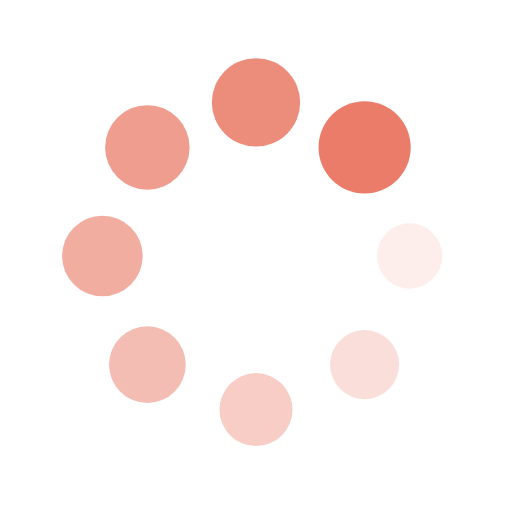
t = 0.00 s
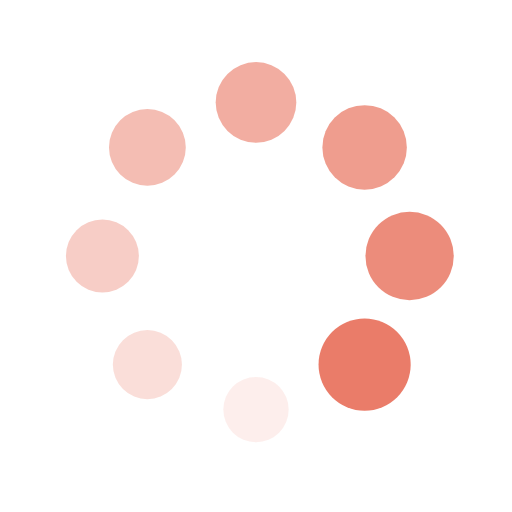
t = 0.25 s
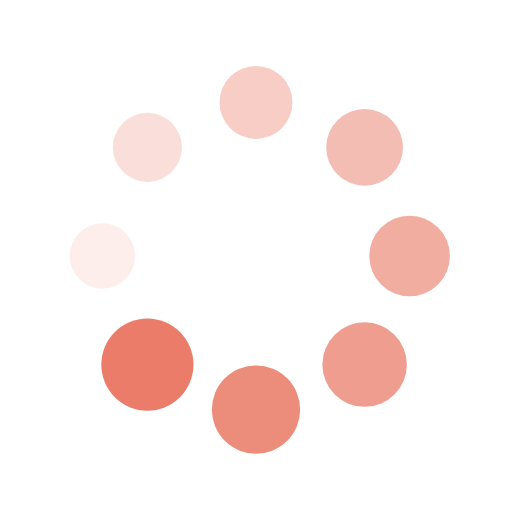
t = 0.50 s
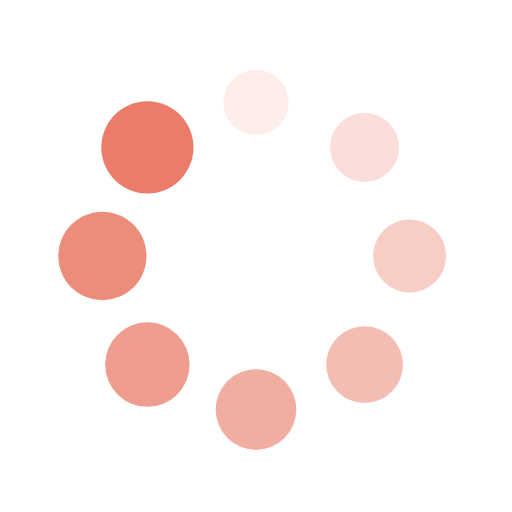
t = 0.75 s

The animated SVG that drew these frames (rendered in a browser with its animation timeline set to each time). Animation: 16 SMIL elements (animate=8,animateTransform=8); one cycle of 1.00 s, repeats indefinitely.

<?xml version="1.0" encoding="utf-8"?>
<svg xmlns="http://www.w3.org/2000/svg" xmlns:xlink="http://www.w3.org/1999/xlink" style="margin: auto; background: none; display: block; shape-rendering: auto;" width="200px" height="200px" viewBox="0 0 100 100" preserveAspectRatio="xMidYMid">
<g transform="translate(80,50)">
<g transform="rotate(0)">
<circle cx="0" cy="0" r="6" fill="#ea7c69" fill-opacity="1">
  <animateTransform attributeName="transform" type="scale" begin="-0.875s" values="1.5 1.5;1 1" keyTimes="0;1" dur="1s" repeatCount="indefinite"></animateTransform>
  <animate attributeName="fill-opacity" keyTimes="0;1" dur="1s" repeatCount="indefinite" values="1;0" begin="-0.875s"></animate>
</circle>
</g>
</g><g transform="translate(71.21320343559643,71.21320343559643)">
<g transform="rotate(45)">
<circle cx="0" cy="0" r="6" fill="#ea7c69" fill-opacity="0.875">
  <animateTransform attributeName="transform" type="scale" begin="-0.75s" values="1.5 1.5;1 1" keyTimes="0;1" dur="1s" repeatCount="indefinite"></animateTransform>
  <animate attributeName="fill-opacity" keyTimes="0;1" dur="1s" repeatCount="indefinite" values="1;0" begin="-0.75s"></animate>
</circle>
</g>
</g><g transform="translate(50,80)">
<g transform="rotate(90)">
<circle cx="0" cy="0" r="6" fill="#ea7c69" fill-opacity="0.75">
  <animateTransform attributeName="transform" type="scale" begin="-0.625s" values="1.5 1.5;1 1" keyTimes="0;1" dur="1s" repeatCount="indefinite"></animateTransform>
  <animate attributeName="fill-opacity" keyTimes="0;1" dur="1s" repeatCount="indefinite" values="1;0" begin="-0.625s"></animate>
</circle>
</g>
</g><g transform="translate(28.786796564403577,71.21320343559643)">
<g transform="rotate(135)">
<circle cx="0" cy="0" r="6" fill="#ea7c69" fill-opacity="0.625">
  <animateTransform attributeName="transform" type="scale" begin="-0.5s" values="1.5 1.5;1 1" keyTimes="0;1" dur="1s" repeatCount="indefinite"></animateTransform>
  <animate attributeName="fill-opacity" keyTimes="0;1" dur="1s" repeatCount="indefinite" values="1;0" begin="-0.5s"></animate>
</circle>
</g>
</g><g transform="translate(20,50.00000000000001)">
<g transform="rotate(180)">
<circle cx="0" cy="0" r="6" fill="#ea7c69" fill-opacity="0.5">
  <animateTransform attributeName="transform" type="scale" begin="-0.375s" values="1.5 1.5;1 1" keyTimes="0;1" dur="1s" repeatCount="indefinite"></animateTransform>
  <animate attributeName="fill-opacity" keyTimes="0;1" dur="1s" repeatCount="indefinite" values="1;0" begin="-0.375s"></animate>
</circle>
</g>
</g><g transform="translate(28.78679656440357,28.786796564403577)">
<g transform="rotate(225)">
<circle cx="0" cy="0" r="6" fill="#ea7c69" fill-opacity="0.375">
  <animateTransform attributeName="transform" type="scale" begin="-0.25s" values="1.5 1.5;1 1" keyTimes="0;1" dur="1s" repeatCount="indefinite"></animateTransform>
  <animate attributeName="fill-opacity" keyTimes="0;1" dur="1s" repeatCount="indefinite" values="1;0" begin="-0.25s"></animate>
</circle>
</g>
</g><g transform="translate(49.99999999999999,20)">
<g transform="rotate(270)">
<circle cx="0" cy="0" r="6" fill="#ea7c69" fill-opacity="0.25">
  <animateTransform attributeName="transform" type="scale" begin="-0.125s" values="1.5 1.5;1 1" keyTimes="0;1" dur="1s" repeatCount="indefinite"></animateTransform>
  <animate attributeName="fill-opacity" keyTimes="0;1" dur="1s" repeatCount="indefinite" values="1;0" begin="-0.125s"></animate>
</circle>
</g>
</g><g transform="translate(71.21320343559643,28.78679656440357)">
<g transform="rotate(315)">
<circle cx="0" cy="0" r="6" fill="#ea7c69" fill-opacity="0.125">
  <animateTransform attributeName="transform" type="scale" begin="0s" values="1.5 1.5;1 1" keyTimes="0;1" dur="1s" repeatCount="indefinite"></animateTransform>
  <animate attributeName="fill-opacity" keyTimes="0;1" dur="1s" repeatCount="indefinite" values="1;0" begin="0s"></animate>
</circle>
</g>
</g>
<!-- [ldio] generated by https://loading.io/ --></svg>
